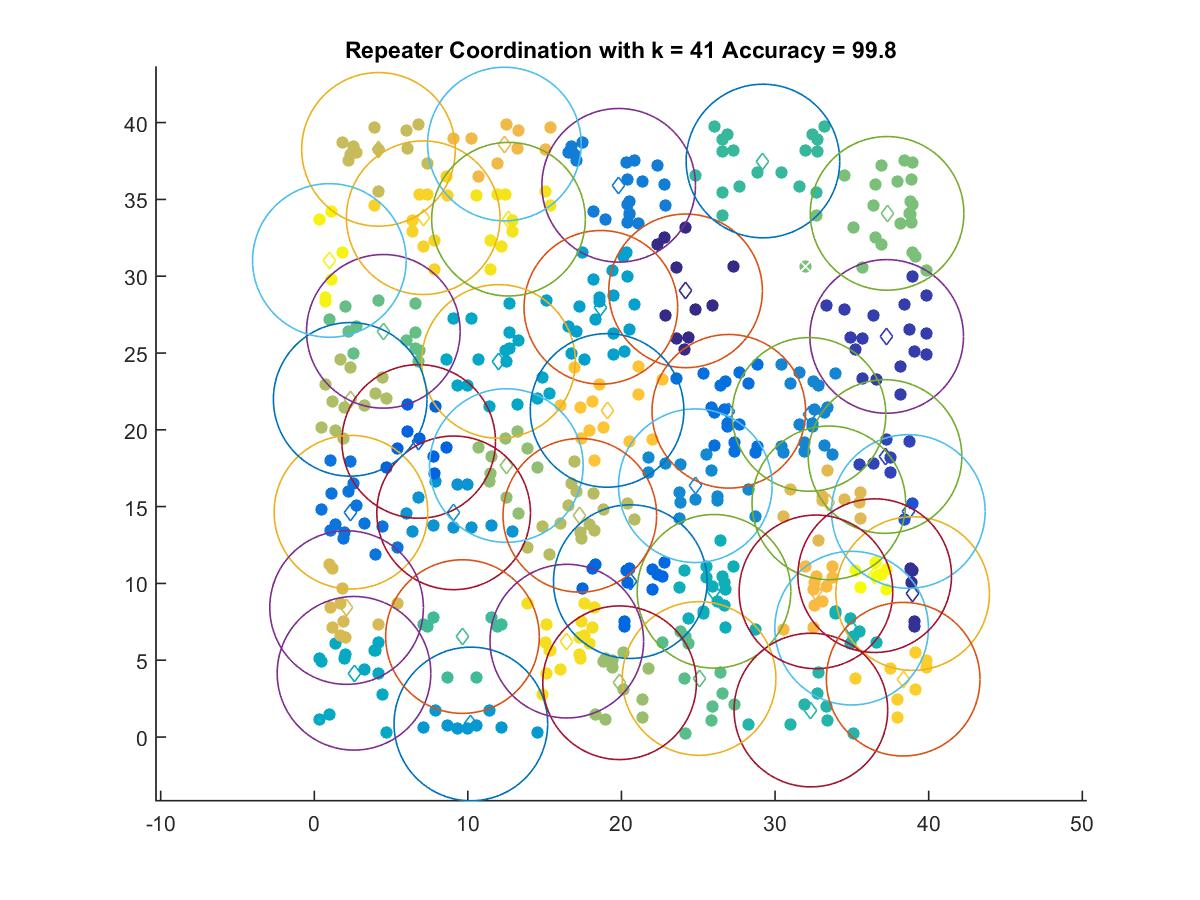

The table this chart was drawn from, first rows:
24.174, 29.047
38.96, 9.34
37.27, 26.08
37.16, 18.26
38.68, 14.68
6.798, 19.24
20.58, 10.12
26.99, 21.21
2.389, 14.64
19.82, 35.92
32.21, 21
24.81, 16.36
9.074, 14.6
10.2, 0.8514
18.66, 27.98
12, 24.45
2.588, 4.15
26.02, 9.487
34.98, 7.09
32.33, 1.755
29.21, 37.5
9.649, 6.54
25.05, 3.811
4.497, 26.41
37.29, 34.09
12.51, 17.67
19.88, 3.534
2.34, 21.98
17.29, 14.43
4.183, 38.26
2.104, 8.429
33.5, 15.25
12.38, 38.6
32.66, 9.45
19.06, 21.26
38.34, 3.766
7.093, 33.81
16.44, 6.242
12.65, 33.71
0.9829, 31.03
36.49, 10.51
